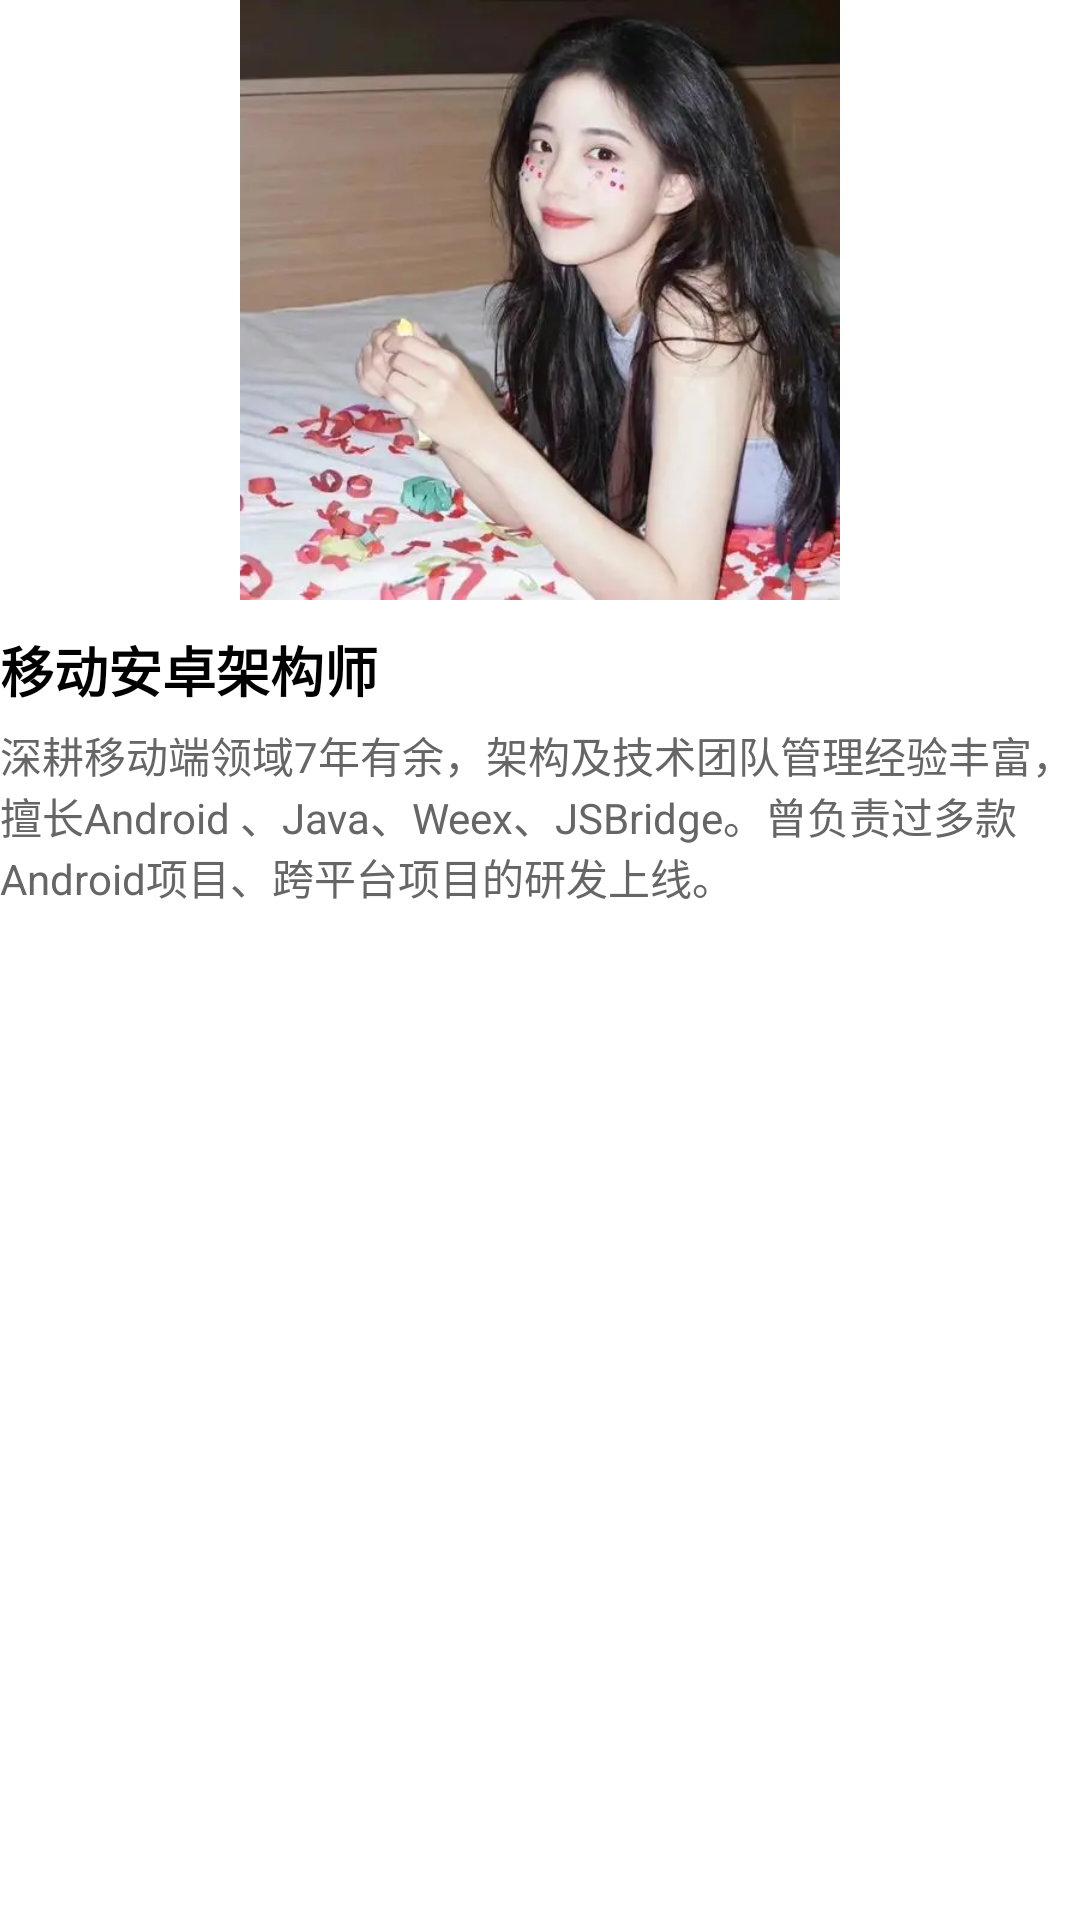

Reconstruct the res/layout file that produces this screen, plus the resources it refers to.
<!-- AndroidManifest.xml: application theme Theme.AndroidDemo -->
<!-- res/layout/lessionlist_item_grid.xml -->
<?xml version="1.0" encoding="utf-8"?>
<LinearLayout xmlns:android="http://schemas.android.com/apk/res/android"
    android:orientation="vertical"
    android:layout_margin="10dp"
    android:layout_width="match_parent"
    android:layout_height="wrap_content">

        
        <ImageView
            android:id="@+id/item_imageView"
            android:layout_gravity="center_horizontal"
            android:layout_width="200dp"
            android:layout_height="200dp"
            android:src="@drawable/avatar"
            android:scaleType="centerInside"
            />

        
        <LinearLayout
            android:orientation="vertical"
            android:layout_width="match_parent"
            android:layout_height="wrap_content">

            
            <TextView
                android:id="@+id/item_title"
                android:layout_marginTop="10dp"
                android:textSize="18dp"
                android:textColor="#000000"
                android:text="移动安卓架构师"
                android:maxLines="1"
                android:ellipsize="end"
                android:textStyle="bold"
                android:layout_width="match_parent"
                android:layout_height="wrap_content"/>

            
            <TextView
                android:id="@+id/item_message"
                android:layout_marginTop="5dp"
                android:textSize="14dp"
                android:textColor="#666666"
                android:text="深耕移动端领域7年有余，架构及技术团队管理经验丰富，擅长Android 、Java、Weex、JSBridge。曾负责过多款Android项目、跨平台项目的研发上线。"
                android:maxLines="5"
                android:ellipsize="end"
                android:textStyle="normal"
                android:layout_width="match_parent"
                android:layout_height="wrap_content"/>

        </LinearLayout>

</LinearLayout>
<!-- resources referenced by this layout -->
<resources>
  <!-- drawable avatar: png bitmap (drawable, 22550 bytes) -->
  <style name="Theme.AndroidDemo" parent="Theme.MaterialComponents.Light.NoActionBar">
          
          <item name="colorPrimary">@color/purple_500</item>
          <item name="colorPrimaryVariant">@color/purple_700</item>
          <item name="colorOnPrimary">@color/white</item>
          
          <item name="colorSecondary">@color/teal_200</item>
          <item name="colorSecondaryVariant">@color/teal_700</item>
          <item name="colorOnSecondary">@color/black</item>
          
          <item name="android:statusBarColor">?attr/colorPrimaryVariant</item>
          
      </style>
  <!-- not gathered from this repository: default colours our renderer supplied (Android Studio template values) -->
  <color name="purple_500">#FF6200EE</color>
  <color name="purple_700">#FF3700B3</color>
  <color name="teal_200">#FF03DAC5</color>
  <color name="teal_700">#FF018786</color>
  <color name="black">#FF000000</color>
  <color name="white">#FFFFFFFF</color>
</resources>
